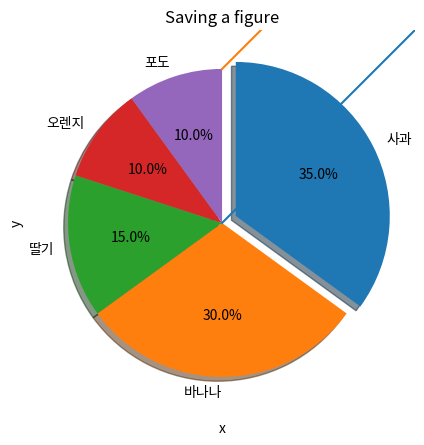

Python code for this plot: (Note: this script raises an exception after producing the figure.)








%matplotlib qt



%matplotlib inline





import numpy as np

x = np.arange(-4.5, 5, 0.5)
y1 = 2*x**2
y2 = 5*x + 30
y3 = 4*x**2 + 10



















































import numpy as np

city = ['서울', '인천', '대전', '대구', '울산', '부산', '광주']

# 위도(latitude)와 경도(longitude)
lat  = [37.56, 37.45, 36.35, 35.87, 35.53, 35.18, 35.16] 
lon = [126.97, 126.70, 127.38, 128.60, 129.31, 129.07, 126.85]

# 인구 밀도(명/km^2): 2017년 통계청 자료
pop_den = [16154, 2751, 2839, 2790, 1099, 4454, 2995]

size = np.array(pop_den) * 0.2 # 마커의 크기 지정 
colors = ['r', 'g', 'b', 'c', 'm', 'k', 'y'] # 마커의 컬러 지정



member_IDs = ['m_01', 'm_02', 'm_03', 'm_04'] # 회원 ID
before_ex = [27, 35, 40, 33] # 운동 시작 전
after_ex = [30, 38, 42, 37] # 운동 한 달 후

import matplotlib.pyplot as plt
import numpy as np













import matplotlib.pyplot as plt

math = [76, 82, 84, 83, 90, 86, 85, 92, 72, 71, 100, 87, 81, 76, 94, 78, 81, 60, 79, 69, 74, 87, 82, 68, 79]






fruit = ['사과', '바나나', '딸기', '오렌지', '포도']
result = [7, 6, 3, 2, 2]









explode_value = (0.1, 0, 0, 0, 0)

plt.figure(figsize=(5,5))
plt.pie(result, labels= fruit, autopct='%.1f%%', startangle=90, counterclock = False, explode=explode_value, shadow=True)
plt.show()

import matplotlib as mpl




import numpy as np
import matplotlib.pyplot as plt

x = np.arange(0, 5, 1)
y1 = x
y2 = x + 1
y3 = x + 2
y4 = x + 3

plt.plot(x, y1, x, y2, x, y3, x, y4)

plt.grid(True)
plt.xlabel('x')
plt.ylabel('y')
plt.title('Saving a figure')

# 그래프를 이미지 파일로 저장. dpi는 100으로 설정


import matplotlib.pyplot as plt

fruit = ['사과', '바나나', '딸기', '오렌지', '포도']
result = [7, 6, 3, 2, 2]
explode_value = (0.1, 0, 0, 0, 0)

plt.figure(figsize=(5,5)) # 그래프의 크기를 지정
plt.pie(result, labels= fruit, autopct='%.1f%%', startangle=90, counterclock = False, explode=explode_value, shadow=True)

# 그래프를 이미지 파일로 저장. dpi는 200으로 설정


import pandas as pd
import matplotlib.pyplot as plt

s1 = pd.Series([1,2,3,4,5,6,7,8,9,10])
s1



s2 = pd.Series([1,2,3,4,5,6,7,8,9,10], index = pd.date_range('2019-01-01', periods=10))
s2

s2.plot()
plt.show()

s2.plot(grid=True)
plt.show()



import matplotlib
matplotlib.rcParams['font.family'] = 'Malgun Gothic'# '맑은 고딕'으로 설정 
matplotlib.rcParams['axes.unicode_minus'] = False

df_rain.plot()
plt.show()

rain_plot = df_rain.plot(grid = True, style = ['r--*', 'g-o', 'b:*', 'm-.p'])
rain_plot.set_xlabel("연도")
rain_plot.set_ylabel("강수량")
rain_plot.set_title("연간 강수량")
plt.show()

year = [2006, 2008, 2010, 2012, 2014, 2016] # 연도
area = [26.2, 27.8, 28.5, 31.7, 33.5, 33.2] # 1인당 주거면적


df_area.plot(x='연도', y='주거면적', grid = True, title = '연도별 1인당 주거면적')
plt.show()

import matplotlib.pyplot as plt
import pandas as pd

temperature = [25.2, 27.4, 22.9, 26.2, 29.5, 33.1, 30.4, 36.1, 34.4, 29.1]
Ice_cream_sales = [236500, 357500, 203500, 365200, 446600, 574200, 453200, 675400, 598400, 463100]

dict_data = {'기온':temperature, '아이스크림 판매량':Ice_cream_sales}
df_ice_cream = pd.DataFrame(dict_data, columns=['기온', '아이스크림 판매량'])

df_ice_cream

df_ice_cream.plot.scatter(x='기온', y='아이스크림 판매량', grid=True, title='최고 기온과 아이스크림 판매량')
plt.show()

import matplotlib.pyplot as plt
import pandas as pd

grade_num = [5, 14, 12, 3]
students = ['A', 'B', 'C', 'D']

df_grade = pd.DataFrame(grade_num, index=students, columns = ['Student'])
df_grade

grade_bar = df_grade.plot.bar(grid = True)
grade_bar.set_xlabel("학점")
grade_bar.set_ylabel("학생수")
grade_bar.set_title("학점별 학생 수 막대 그래프")
plt.show()

import matplotlib.pyplot as plt
import pandas as pd

math = [76,82,84,83,90,86,85,92,72,71,100,87,81,76,94,78,81,60,79,69,74,87,82,68,79]

df_math = pd.DataFrame(math, columns = ['Student'])

math_hist = df_math.plot.hist(bins=8, grid = True)
math_hist.set_xlabel("시험 점수")
math_hist.set_ylabel("도수(frequency)")
math_hist.set_title("수학 시험의 히스토그램")

plt.show()

import matplotlib.pyplot as plt
import pandas as pd

fruit = ['사과', '바나나', '딸기', '오렌지', '포도']
result = [7, 6, 3, 2, 2]

df_fruit = pd.Series(result, index = fruit, name = '선택한 학생수')
df_fruit

df_fruit.plot.pie()
plt.show()

explode_value = (0.1, 0, 0, 0, 0)
fruit_pie = df_fruit.plot.pie(figsize=(5, 5), autopct='%.1f%%', startangle=90, 
    counterclock = False, explode=explode_value, shadow=True, table=True)
fruit_pie.set_ylabel("") # 불필요한 y축 라벨 제거
fruit_pie.set_title("과일 선호도 조사 결과")

# 그래프를 이미지 파일로 저장. dpi는 200으로 설정
plt.savefig('C:/myPyCode/figures/saveFigTest3.png', dpi = 200)
plt.show()